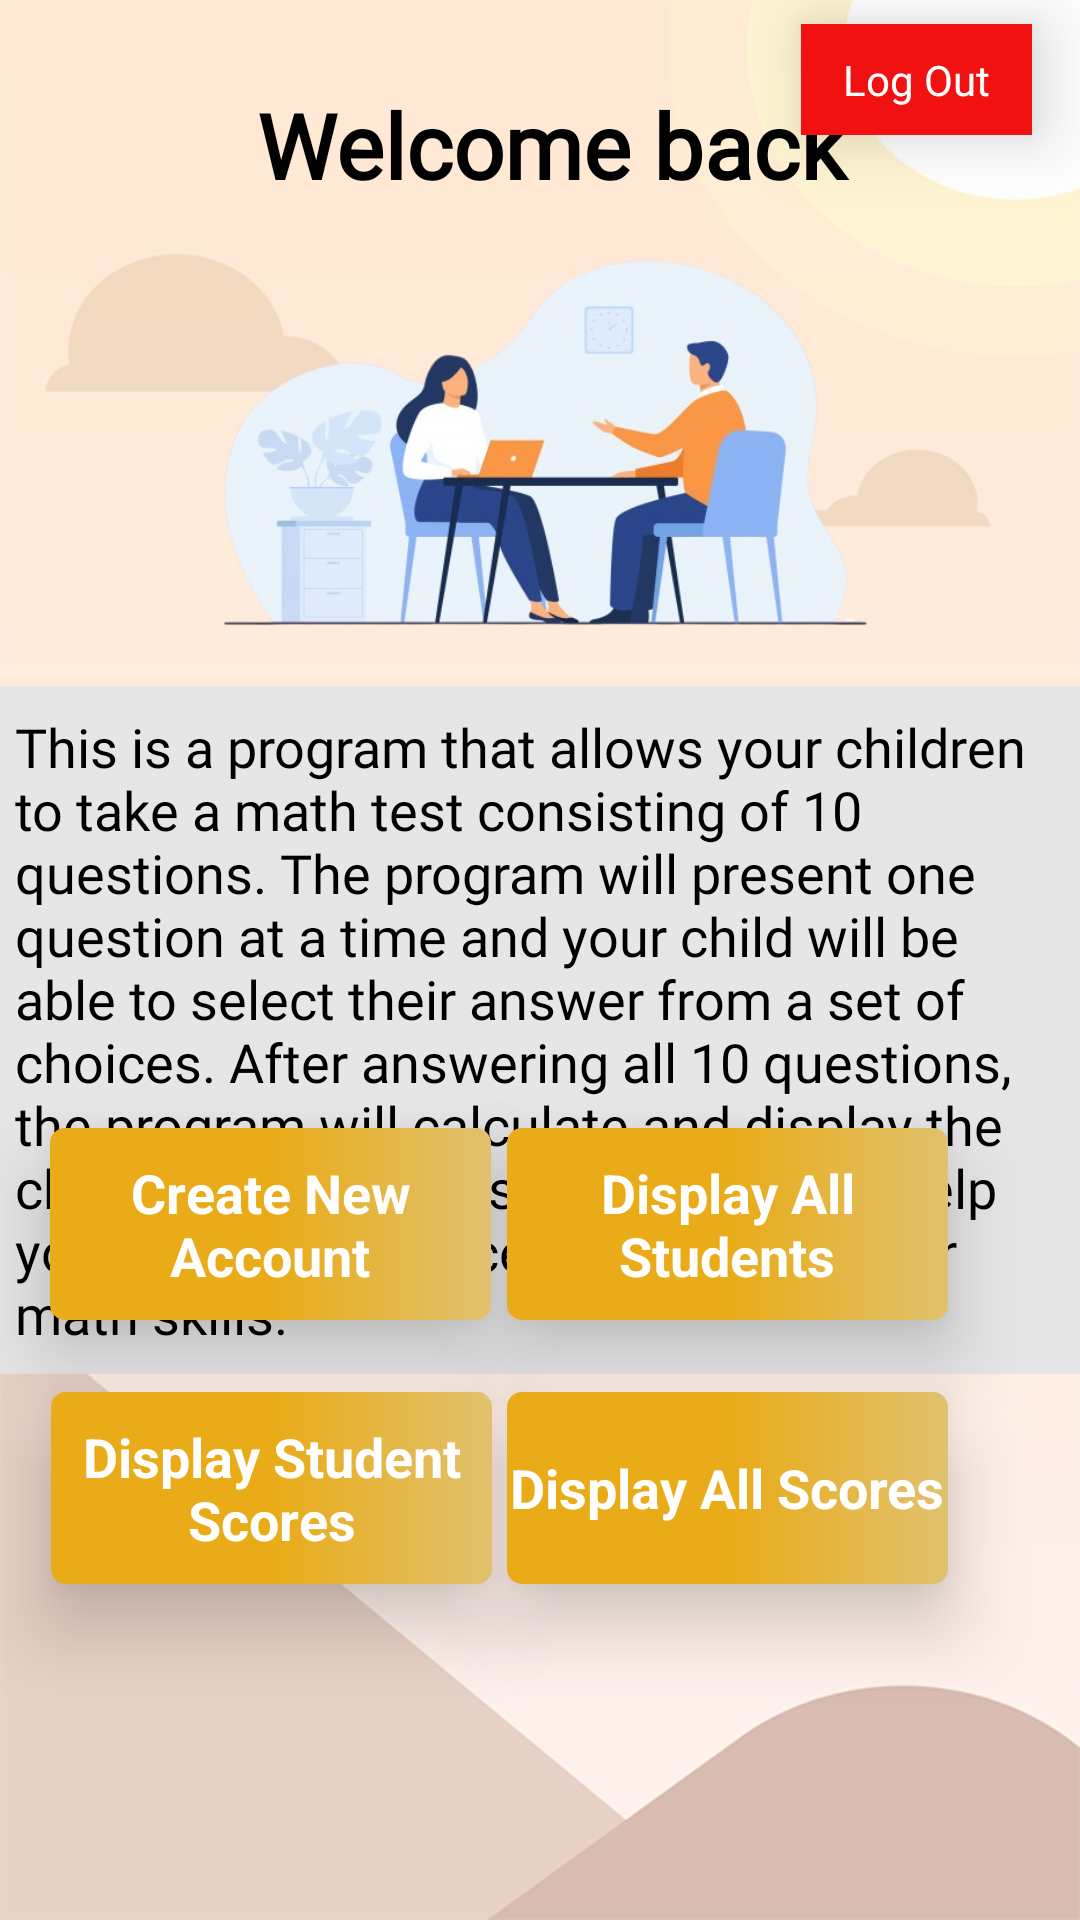

Write the Android layout XML for this screen, with the resource values it uses.
<!-- AndroidManifest.xml: application theme Theme.MathEd -->
<!-- res/layout/activity_main.xml -->
<?xml version="1.0" encoding="utf-8"?>
<androidx.constraintlayout.widget.ConstraintLayout xmlns:android="http://schemas.android.com/apk/res/android"
    xmlns:app="http://schemas.android.com/apk/res-auto"
    xmlns:tools="http://schemas.android.com/tools"
    android:layout_width="match_parent"
    android:layout_height="match_parent"
    android:background="@drawable/bg_pic"
    tools:context=".MainActivity">

    <TextView
        android:id="@+id/welcomeText"
        android:layout_width="400dp"
        android:layout_height="40dp"
        android:layout_marginTop="28dp"
        android:fontFamily="@font/lato_bold"
        android:gravity="center"
        android:text="Welcome back"
        android:textColor="@color/black"
        android:textSize="30sp"
        android:textStyle="bold"
        app:layout_constraintEnd_toEndOf="parent"
        app:layout_constraintHorizontal_bias="0.421"
        app:layout_constraintStart_toStartOf="parent"
        app:layout_constraintTop_toTopOf="parent" />

    <TextView
        android:id="@+id/textView2"
        android:layout_width="367dp"
        android:layout_height="wrap_content"
        android:text="@string/math_skills"
        android:background="@color/background_color_dark"
        app:layout_constraintBottom_toBottomOf="parent"
        app:layout_constraintEnd_toEndOf="parent"
        android:textColor="@color/black"
        android:textSize="18dp"
        android:fontFamily="@font/mazzardhregular"
        android:padding="8dp"
        app:layout_constraintStart_toStartOf="parent"
        app:layout_constraintTop_toBottomOf="@+id/imageView2"
        app:layout_constraintVertical_bias="0.03" />

    <TextView
        android:id="@+id/create_new"
        android:layout_width="147dp"
        android:layout_height="64dp"
        android:layout_marginStart="16dp"
        android:layout_marginBottom="24dp"
        android:background="@drawable/btn2"
        android:elevation="15dp"
        android:text="Create New Account"
        android:textColor="@color/white"
        android:textSize="18sp"
        android:gravity="center"
        android:textStyle="bold"
        app:layout_constraintBottom_toTopOf="@+id/student_scores"
        app:layout_constraintEnd_toStartOf="@+id/display_all"
        app:layout_constraintHorizontal_bias="0.135"
        app:layout_constraintStart_toStartOf="parent" />

    <TextView
        android:id="@+id/display_all"
        android:layout_width="147dp"
        android:layout_height="64dp"
        android:layout_marginEnd="44dp"
        android:layout_marginBottom="24dp"
        android:background="@drawable/btn2"
        android:gravity="center"
        android:elevation="15dp"
        android:text="Display All Students"
        android:textColor="@color/white"
        android:textSize="18sp"
        android:textStyle="bold"
        app:layout_constraintBottom_toTopOf="@+id/all_scores"
        app:layout_constraintEnd_toEndOf="parent" />

    <TextView
        android:id="@+id/student_scores"
        android:layout_width="147dp"
        android:layout_height="64dp"
        android:layout_marginStart="16dp"
        android:layout_marginBottom="112dp"
        android:background="@drawable/btn2"
        android:elevation="15dp"
        android:gravity="center"
        android:text="Display Student Scores"
        android:textColor="@color/white"
        android:textSize="18sp"
        android:textStyle="bold"
        app:layout_constraintBottom_toBottomOf="parent"
        app:layout_constraintEnd_toStartOf="@+id/all_scores"
        app:layout_constraintHorizontal_bias="0.14"
        app:layout_constraintStart_toStartOf="parent" />

    <TextView
        android:id="@+id/all_scores"
        android:layout_width="147dp"
        android:layout_height="64dp"
        android:layout_marginEnd="44dp"
        android:layout_marginBottom="112dp"
        android:background="@drawable/btn2"
        android:elevation="15dp"
        android:gravity="center"
        android:lineSpacingExtra="5dp"
        android:text="Display All Scores"
        android:textColor="@color/white"
        android:textSize="18sp"
        android:textStyle="bold"
        app:layout_constraintBottom_toBottomOf="parent"
        app:layout_constraintEnd_toEndOf="parent" />

    <TextView
        android:id="@+id/logout"
        android:layout_width="77dp"
        android:layout_height="37dp"
        android:layout_marginTop="8dp"
        android:layout_marginEnd="16dp"
        android:background="#f21111"
        android:elevation="15dp"
        android:fontFamily="@font/mazzardhbold"
        android:gravity="center"
        android:text="Log Out"
        android:textColor="@color/white"
        app:layout_constraintEnd_toEndOf="parent"
        app:layout_constraintTop_toTopOf="parent" />

    <ImageView
        android:id="@+id/imageView2"
        android:layout_width="363dp"
        android:layout_height="151dp"
        android:layout_marginTop="72dp"
        app:layout_constraintEnd_toEndOf="parent"
        app:layout_constraintHorizontal_bias="0.463"
        app:layout_constraintStart_toStartOf="parent"
        app:layout_constraintTop_toTopOf="parent"
        app:srcCompat="@drawable/sucess2" />

</androidx.constraintlayout.widget.ConstraintLayout>
<!-- resources referenced by this layout -->
<resources>
  <color name="background_color_dark">#e6e6e6</color>
  <color name="black">#FF000000</color>
  <color name="white">#FFFFFFFF</color>
  <!-- drawable bg_pic: png bitmap (drawable-v24, 38460 bytes) -->
  <!-- drawable btn2 (drawable) -->
  <?xml version="1.0" encoding="utf-8"?>
  <selector xmlns:android="http://schemas.android.com/apk/res/android">
      <item android:state_pressed="true">
          <shape android:shape="rectangle">
              <solid android:color="@color/black" />
              <corners android:radius="5dp" />
          </shape>
  
      </item>
      <item android:state_enabled="true" >
          <shape android:shape="rectangle" >
              <gradient android:endColor="#E1C16E" android:centerColor="#E9AB17" android:startColor="#E9AB17" />
  
              <corners android:radius="5dp" />
          </shape>
      </item>
  </selector>
  <!-- drawable sucess2: png bitmap (drawable-v24, 148811 bytes) -->
  <string name="math_skills">This is a program that allows your children to take a math test consisting of 10 questions. The program will present one question at a time and your child will be able to select their answer from a set of choices. After answering all 10 questions, the program will calculate and display the child\'s score. The test is designed to help your children practice and improve their math skills.</string>
  <style name="Theme.MathEd" parent="Theme.MaterialComponents.DayNight.NoActionBar">
          
          <item name="colorPrimary">@color/purple_500</item>
          <item name="colorPrimaryVariant">@color/black</item>
          <item name="colorOnPrimary">@color/white</item>
          
          <item name="colorSecondary">@color/teal_200</item>
          <item name="colorSecondaryVariant">@color/teal_700</item>
          <item name="colorOnSecondary">@color/black</item>
          
          <item name="android:statusBarColor" tools:targetApi="l">@color/status_bar</item>
          
      </style>
  <color name="purple_500">#FF6200EE</color>
  <color name="teal_200">#FF03DAC5</color>
  <color name="teal_700">#FF018786</color>
  <color name="status_bar">#E8A73F</color>
</resources>
